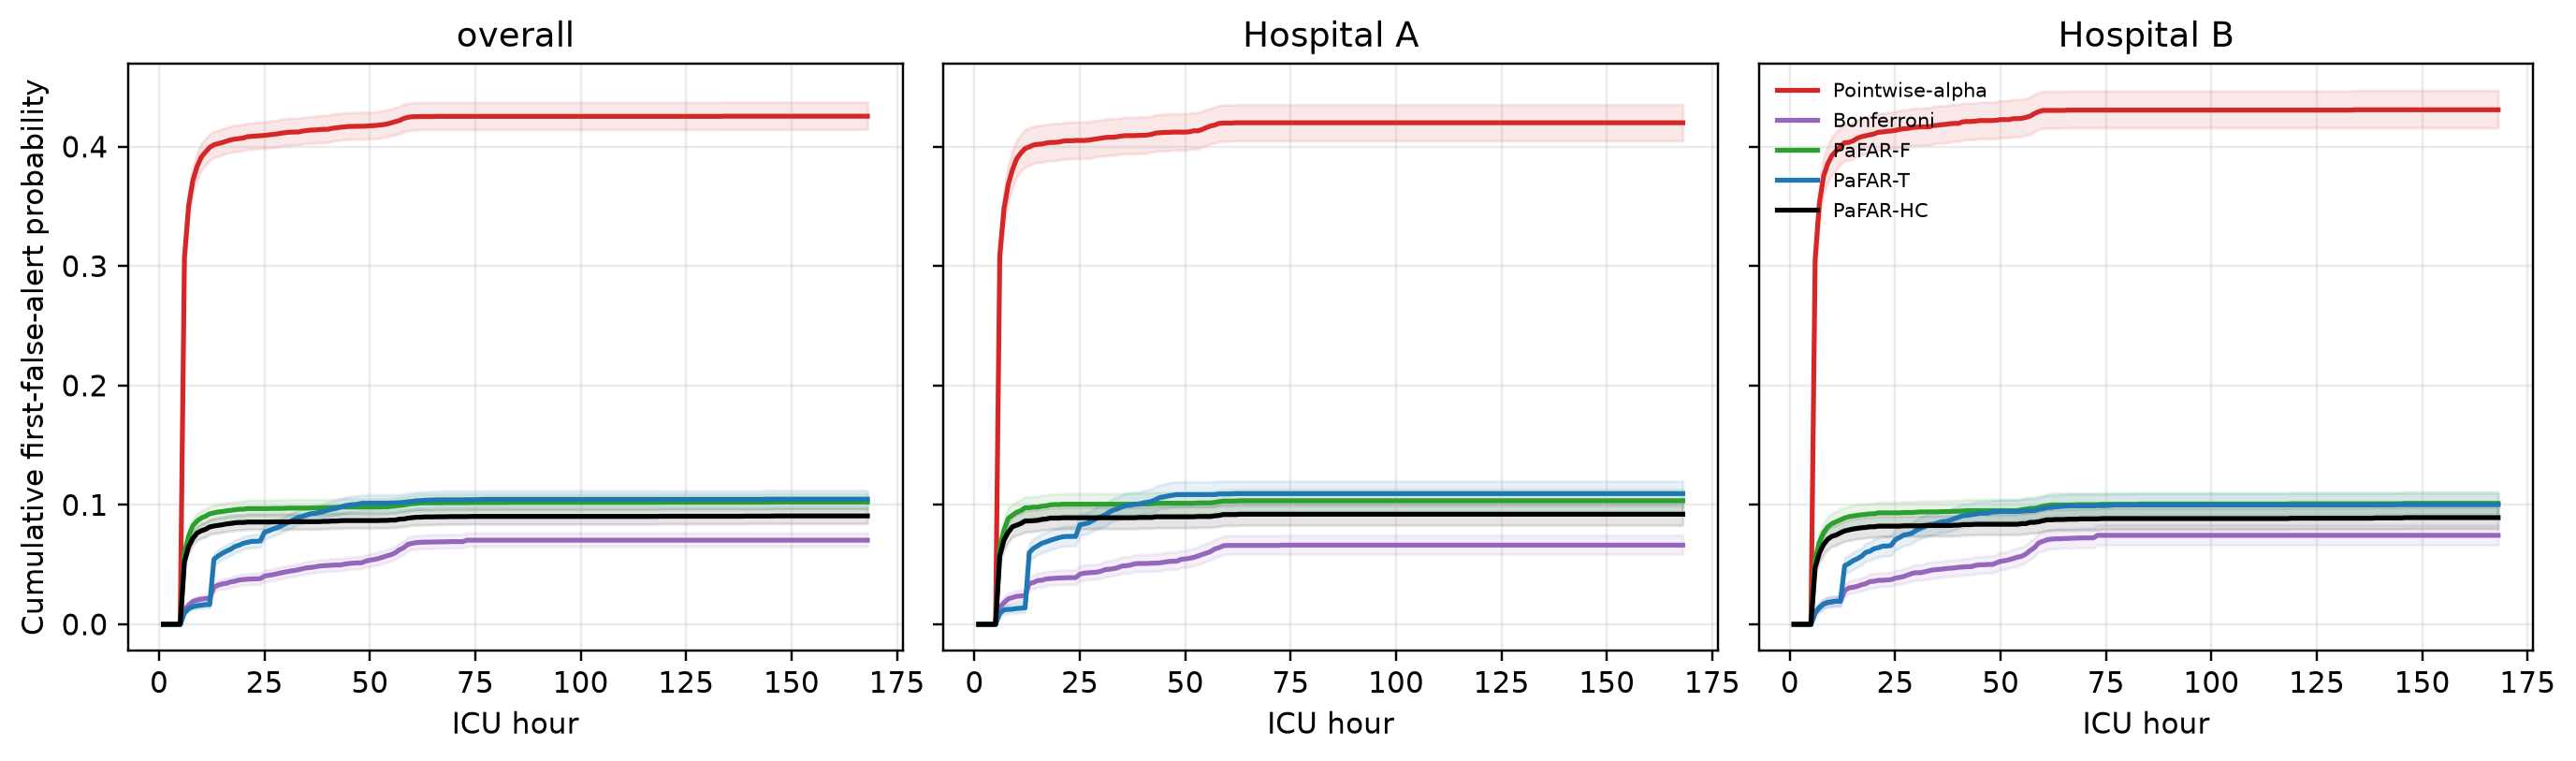

The data file committed next to this chart (first rows):
panel, method, hour, estimate, lower_95, upper_95, denominator
overall, Pointwise-alpha, 1, 0.0, 0.0, 0.0, 7480
overall, Pointwise-alpha, 2, 0.0, 0.0, 0.0, 7480
overall, Pointwise-alpha, 3, 0.0, 0.0, 0.0, 7480
overall, Pointwise-alpha, 4, 0.0, 0.0, 0.0, 7480
overall, Pointwise-alpha, 5, 0.0, 0.0, 0.0, 7480
overall, Pointwise-alpha, 6, 0.307, 0.2975, 0.3176, 7480
overall, Pointwise-alpha, 7, 0.3504, 0.3401, 0.361, 7480
overall, Pointwise-alpha, 8, 0.3718, 0.3615, 0.3828, 7480
overall, Pointwise-alpha, 9, 0.3833, 0.3729, 0.3948, 7480
overall, Pointwise-alpha, 10, 0.3913, 0.3806, 0.4027, 7480
overall, Pointwise-alpha, 11, 0.3956, 0.3848, 0.407, 7480
overall, Pointwise-alpha, 12, 0.3995, 0.3889, 0.4107, 7480
overall, Pointwise-alpha, 13, 0.4016, 0.391, 0.4127, 7480
overall, Pointwise-alpha, 14, 0.4025, 0.392, 0.4138, 7480
overall, Pointwise-alpha, 15, 0.4035, 0.3932, 0.415, 7480
overall, Pointwise-alpha, 16, 0.4047, 0.3944, 0.416, 7480
overall, Pointwise-alpha, 17, 0.4057, 0.3952, 0.4171, 7480
overall, Pointwise-alpha, 18, 0.4064, 0.396, 0.4179, 7480
overall, Pointwise-alpha, 19, 0.4068, 0.3963, 0.4181, 7480
overall, Pointwise-alpha, 20, 0.4074, 0.3968, 0.4187, 7480
overall, Pointwise-alpha, 21, 0.4084, 0.3977, 0.4198, 7480
overall, Pointwise-alpha, 22, 0.4087, 0.398, 0.4199, 7480
overall, Pointwise-alpha, 23, 0.409, 0.3983, 0.4205, 7480
overall, Pointwise-alpha, 24, 0.4092, 0.3984, 0.4206, 7480
overall, Pointwise-alpha, 25, 0.4095, 0.3985, 0.4209, 7480
overall, Pointwise-alpha, 26, 0.4099, 0.3989, 0.4213, 7480
overall, Pointwise-alpha, 27, 0.4103, 0.3992, 0.4219, 7480
overall, Pointwise-alpha, 28, 0.4107, 0.3996, 0.4222, 7480
overall, Pointwise-alpha, 29, 0.4114, 0.4004, 0.4231, 7480
overall, Pointwise-alpha, 30, 0.4118, 0.4008, 0.4234, 7480
overall, Pointwise-alpha, 31, 0.4122, 0.4012, 0.4238, 7480
overall, Pointwise-alpha, 32, 0.4123, 0.4015, 0.4239, 7480
overall, Pointwise-alpha, 33, 0.4123, 0.4015, 0.4239, 7480
overall, Pointwise-alpha, 34, 0.4131, 0.4021, 0.4245, 7480
overall, Pointwise-alpha, 35, 0.4135, 0.4027, 0.4249, 7480
overall, Pointwise-alpha, 36, 0.4139, 0.4029, 0.4254, 7480
overall, Pointwise-alpha, 37, 0.414, 0.4031, 0.4254, 7480
overall, Pointwise-alpha, 38, 0.4143, 0.4033, 0.4261, 7480
overall, Pointwise-alpha, 39, 0.4146, 0.4036, 0.4262, 7480
overall, Pointwise-alpha, 40, 0.4146, 0.4036, 0.4262, 7480
overall, Pointwise-alpha, 41, 0.4154, 0.4047, 0.4271, 7480
overall, Pointwise-alpha, 42, 0.4158, 0.4051, 0.4275, 7480
overall, Pointwise-alpha, 43, 0.4163, 0.4055, 0.4281, 7480
overall, Pointwise-alpha, 44, 0.4166, 0.4059, 0.4282, 7480
overall, Pointwise-alpha, 45, 0.417, 0.4063, 0.4286, 7480
overall, Pointwise-alpha, 46, 0.417, 0.4063, 0.4286, 7480
overall, Pointwise-alpha, 47, 0.4171, 0.4063, 0.4289, 7480
overall, Pointwise-alpha, 48, 0.4171, 0.4063, 0.4289, 7480
overall, Pointwise-alpha, 49, 0.4172, 0.4064, 0.4289, 7480
overall, Pointwise-alpha, 50, 0.4175, 0.4067, 0.4289, 7480
overall, Pointwise-alpha, 51, 0.4176, 0.4068, 0.429, 7480
overall, Pointwise-alpha, 52, 0.418, 0.4071, 0.4295, 7480
overall, Pointwise-alpha, 53, 0.4184, 0.4076, 0.4301, 7480
overall, Pointwise-alpha, 54, 0.419, 0.4083, 0.4306, 7480
overall, Pointwise-alpha, 55, 0.4199, 0.4091, 0.4316, 7480
overall, Pointwise-alpha, 56, 0.421, 0.41, 0.4328, 7480
overall, Pointwise-alpha, 57, 0.4219, 0.4108, 0.4338, 7480
overall, Pointwise-alpha, 58, 0.4237, 0.4124, 0.4354, 7480
overall, Pointwise-alpha, 59, 0.4246, 0.4134, 0.4362, 7480
overall, Pointwise-alpha, 60, 0.4251, 0.414, 0.4369, 7480
... 2,460 more rows
